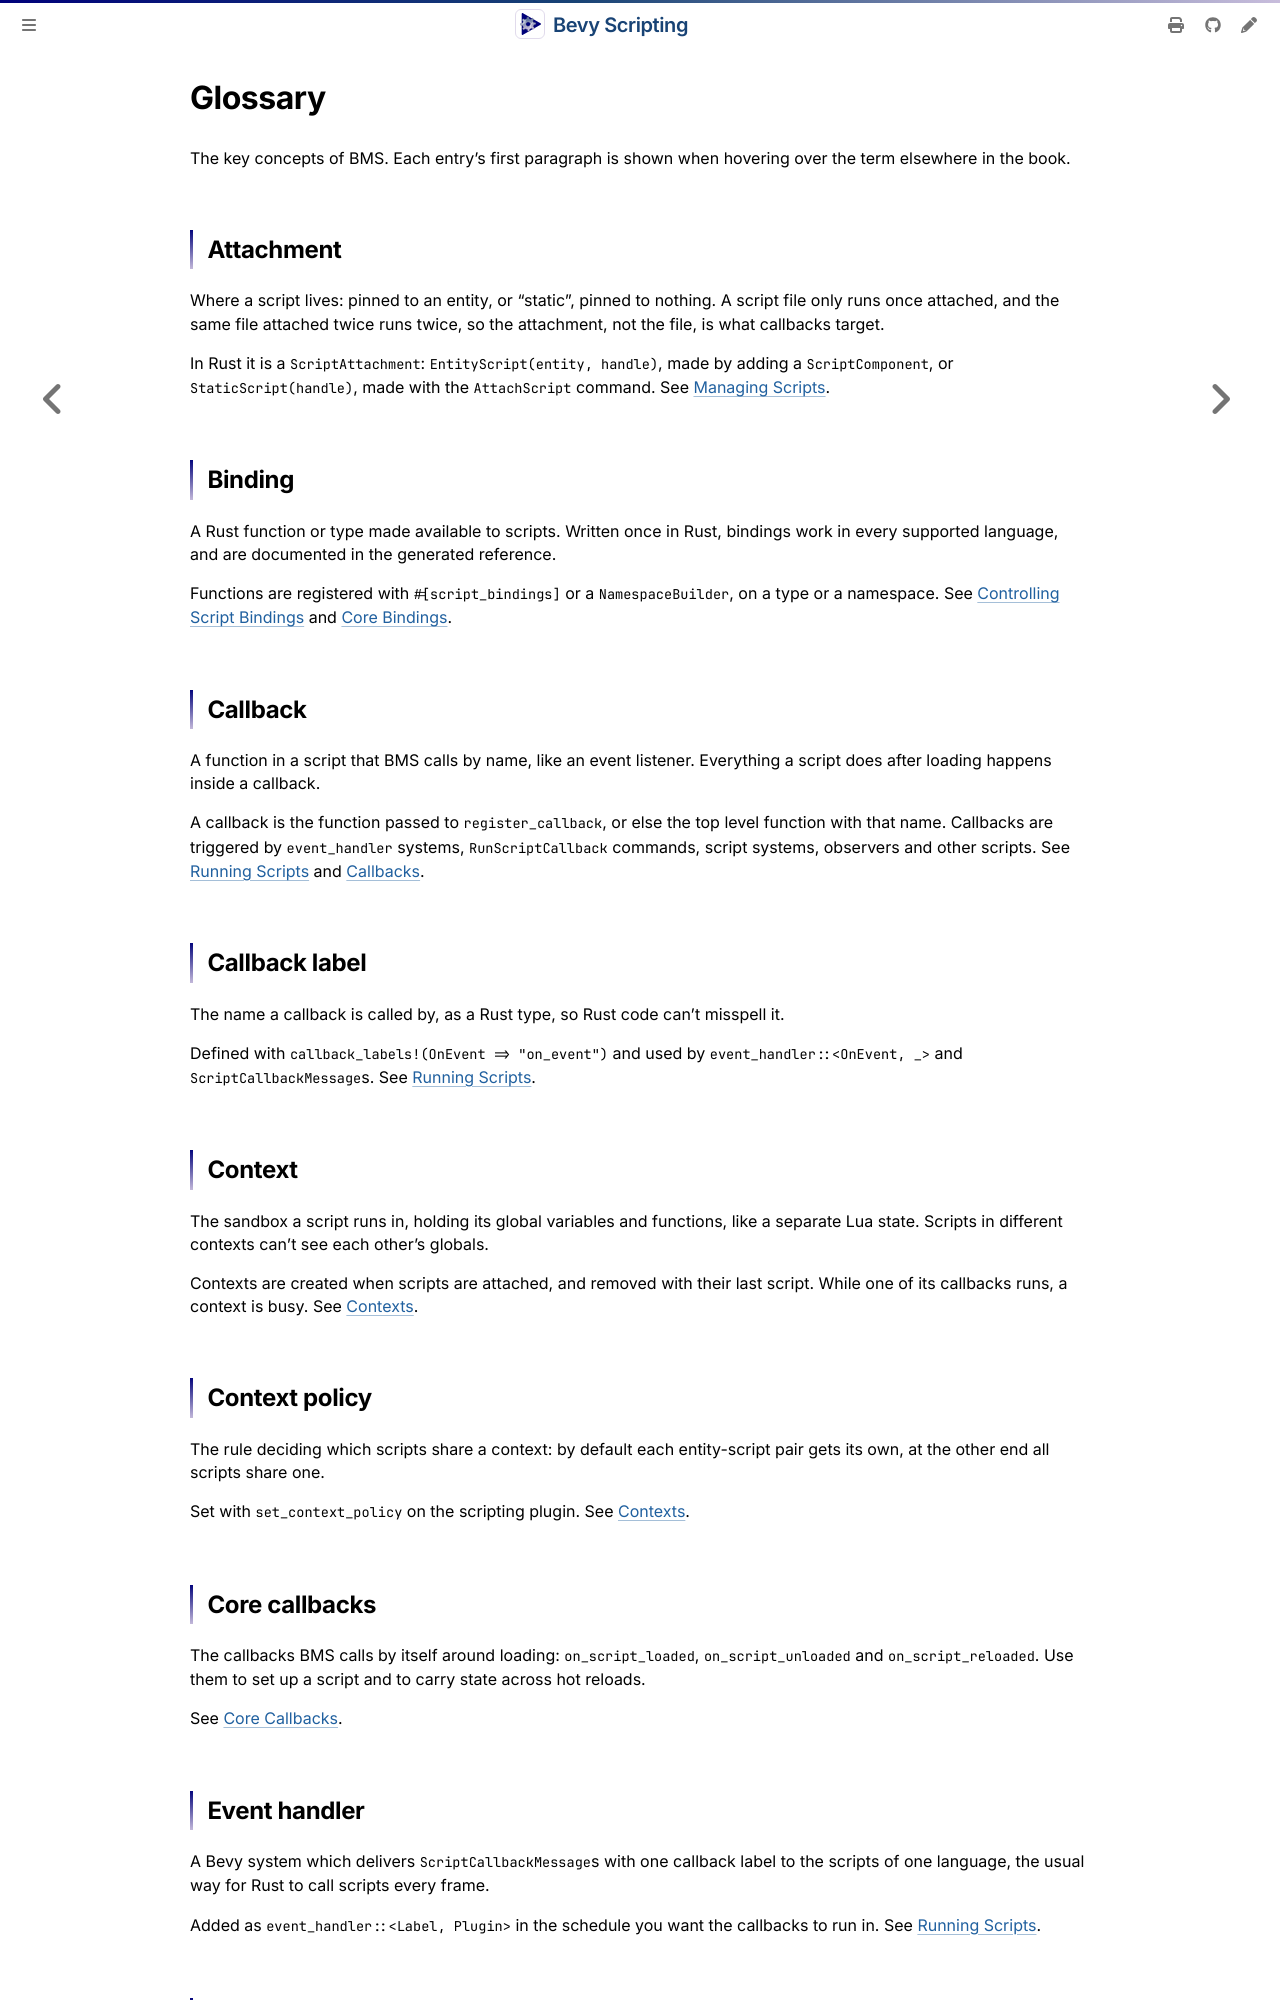

repository: makspll/bevy_mod_scripting · page: glossary.html · generator: mdbook

# Glossary

The key concepts of BMS. Each entry's first paragraph is shown when hovering over the term elsewhere in the book.

<!-- Each entry is a `##` heading, an `aliases: a, b; not: phrase` comment listing the words to recognize in other pages
     (case insensitive, longest first wins, never inside the `not` phrases), then a one paragraph intuition.
     Keep that paragraph short: it is the hover card. Terms aren't linked on the pages their entry links to. -->

## Attachment
<!-- aliases: attachment, attachments, attached, attaching, attach, detached, detaching, detach -->

Where a script lives: pinned to an entity, or "static", pinned to nothing. A script file only runs once attached, and the same file attached twice runs twice, so the attachment, not the file, is what callbacks target.

In Rust it is a `ScriptAttachment`: `EntityScript(entity, handle)`, made by adding a `ScriptComponent`, or `StaticScript(handle)`, made with the `AttachScript` command. See [Managing Scripts](./Summary/managing-scripts.md).

## Binding
<!-- aliases: bindings, binding -->

A Rust function or type made available to scripts. Written once in Rust, bindings work in every supported language, and are documented in the generated reference.

Functions are registered with `#[script_bindings]` or a `NamespaceBuilder`, on a type or a namespace. See [Controlling Script Bindings](./Summary/controlling-script-bindings.md) and [Core Bindings](./ladfiles/bindings.lad.json).

## Callback
<!-- aliases: callbacks, callback -->

A function in a script that BMS calls by name, like an event listener. Everything a script does after loading happens inside a callback.

A callback is the function passed to `register_callback`, or else the top level function with that name. Callbacks are triggered by `event_handler` systems, `RunScriptCallback` commands, script systems, observers and other scripts. See [Running Scripts](./Summary/running-scripts.md) and [Callbacks](./Summary/callbacks.md).

## Callback label
<!-- aliases: callback labels, callback label -->

The name a callback is called by, as a Rust type, so Rust code can't misspell it.

Defined with `callback_labels!(OnEvent => "on_event")` and used by `event_handler::<OnEvent, _>` and `ScriptCallbackMessage`s. See [Running Scripts](./Summary/running-scripts.md).

## Context
<!-- aliases: script contexts, script context, contexts, context -->

The sandbox a script runs in, holding its global variables and functions, like a separate Lua state. Scripts in different contexts can't see each other's globals.

Contexts are created when scripts are attached, and removed with their last script. While one of its callbacks runs, a context is busy. See [Contexts](./Summary/contexts.md).

## Context policy
<!-- aliases: context policies, context policy -->

The rule deciding which scripts share a context: by default each entity-script pair gets its own, at the other end all scripts share one.

Set with `set_context_policy` on the scripting plugin. See [Contexts](./Summary/contexts.md#context-policies).

## Core callbacks
<!-- aliases: core callbacks, core callback -->

The callbacks BMS calls by itself around loading: `on_script_loaded`, `on_script_unloaded` and `on_script_reloaded`. Use them to set up a script and to carry state across hot reloads.

See [Core Callbacks](./ScriptingReference/core-callbacks.md).
